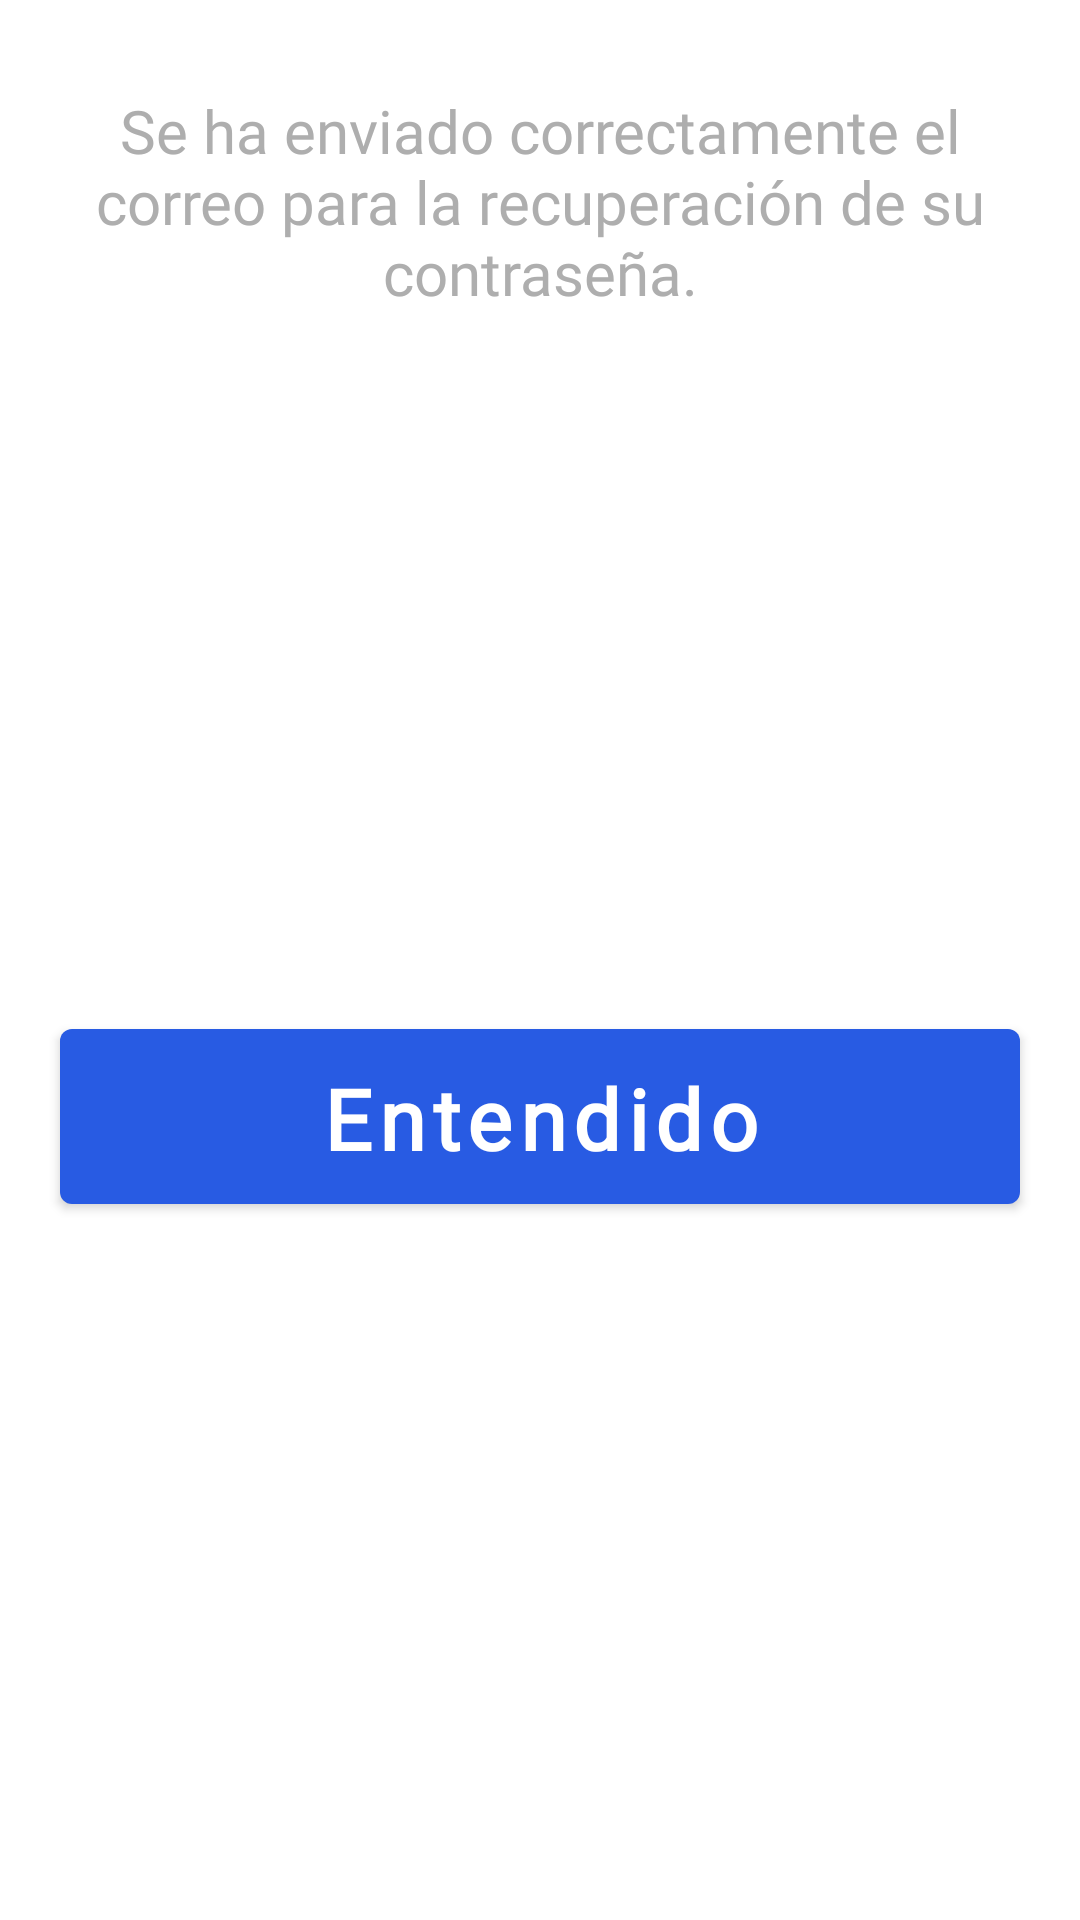

Reconstruct the res/layout file that produces this screen, plus the resources it refers to.
<!-- AndroidManifest.xml: application theme Theme.FarmaciaGaby -->
<!-- res/layout/reset_password_alert.xml -->
<?xml version="1.0" encoding="utf-8"?>
<layout xmlns:android="http://schemas.android.com/apk/res/android"
    xmlns:app="http://schemas.android.com/apk/res-auto">

    <androidx.constraintlayout.widget.ConstraintLayout
        android:layout_width="match_parent"
        android:layout_height="wrap_content">

        <TextView
            android:id="@+id/tv_reset_password"
            android:layout_width="wrap_content"
            android:layout_height="wrap_content"
            android:layout_marginTop="30dp"
            android:fontFamily="@font/coolvetica_rg"
            android:gravity="center"
            android:paddingStart="20dp"
            android:paddingEnd="20dp"
            android:text="@string/reset_password_email_sent"
            android:textColor="@color/farmacia_gaby_gray"
            android:textSize="20sp"
            app:layout_constraintEnd_toEndOf="parent"
            app:layout_constraintStart_toStartOf="parent"
            app:layout_constraintTop_toTopOf="parent" />

        <com.google.android.material.button.MaterialButton
            android:id="@+id/btnOk"
            style="@style/BigButton"
            android:layout_width="0dp"
            android:layout_height="wrap_content"
            android:layout_marginStart="20dp"
            android:layout_marginTop="30dp"
            android:layout_marginEnd="20dp"
            android:layout_marginBottom="30dp"
            android:text="@string/reset_password_ok_button"
            android:textAppearance="@style/BigButtonTextAppearance"
            android:textColor="@color/white"
            app:layout_constraintBottom_toBottomOf="parent"
            app:layout_constraintEnd_toEndOf="parent"
            app:layout_constraintStart_toStartOf="parent"
            app:layout_constraintTop_toBottomOf="@+id/tv_reset_password" />

    </androidx.constraintlayout.widget.ConstraintLayout>

</layout>
<!-- resources referenced by this layout -->
<resources>
  <color name="farmacia_gaby_gray">#AEAEAE</color>
  <color name="white">#FFFFFFFF</color>
  <string name="reset_password_email_sent">Se ha enviado correctamente el correo para la recuperación de su contraseña.</string>
  <string name="reset_password_ok_button">Entendido</string>
  <style name="BigButton" parent="Widget.MaterialComponents.Button">
          <item name="height">50dp</item>
          <item name="backgroundTint">@color/blue_primary</item>
          <item name="android:paddingTop">11dp</item>
          <item name="android:paddingBottom">10dp</item>
      </style>
  <style name="BigButtonTextAppearance" parent="TextAppearance.MaterialComponents.Button">
          <item name="android:textAllCaps">false</item>
          <item name="android:fontFamily">@font/coolvetica_condensed_rg</item>
          <item name="fontFamily">@font/coolvetica_condensed_rg</item>
          <item name="android:textStyle">bold</item>
          <item name="android:textSize">28sp</item>
          <item name="android:textColor">@color/white</item>
      </style>
  <style name="Theme.FarmaciaGaby" parent="Theme.MaterialComponents.DayNight.NoActionBar">
          
          <item name="colorPrimary">@color/blue_primary</item>
          <item name="colorPrimaryVariant">@color/blue_dark_primary</item>
          <item name="colorOnPrimary">@color/white</item>
          
          <item name="colorSecondary">@color/teal_200</item>
          <item name="colorSecondaryVariant">@color/teal_700</item>
          <item name="colorOnSecondary">@color/black</item>
          
          <item name="android:statusBarColor" tools:targetApi="l">?attr/colorPrimaryVariant</item>
  
          <item name="windowActionBar">false</item>
          <item name="windowNoTitle">true</item>
          <item name="drawerArrowStyle">@style/DrawerArrowStyle</item>
          <item name="spinnerStyle">@style/SpinnerStyle</item>
      </style>
  <color name="blue_primary">#285BE3</color>
  <color name="blue_dark_primary">#1D44AE</color>
  <color name="teal_200">#FF03DAC5</color>
  <color name="teal_700">#FF018786</color>
  <color name="black">#FF000000</color>
  <style name="DrawerArrowStyle" parent="@style/Widget.AppCompat.DrawerArrowToggle">
          <item name="spinBars">true</item>
          <item name="color">@color/white</item>
      </style>
  <style name="SpinnerStyle" parent="Widget.MaterialComponents.TextInputLayout.OutlinedBox.ExposedDropdownMenu">
          
          <item name="boxBackgroundColor">@android:color/transparent</item>
          
          <item name="boxStrokeColor">@color/blue_primary</item>
          
          
          <item name="errorEnabled">true</item>
          
          <item name="android:textColorHint">@color/farmacia_gaby_gray</item>
          
          <item name="hintTextColor">@color/blue_primary</item>
          
          <item name="materialThemeOverlay">@style/Theme.MyApp.Spinner.ThemeOverlay</item>
      </style>
  <style name="Theme.MyApp.Spinner.ThemeOverlay" parent="">
          
          <item name="autoCompleteTextViewStyle">@style/Widget.MyApp.Spinner.ThemeOverlay.AutoCompleteTextView</item>
          
          <item name="colorSurface">@color/white</item>
          
          <item name="colorOnSurface">@color/blue_primary</item>
      </style>
  <style name="Widget.MyApp.Spinner.ThemeOverlay.AutoCompleteTextView" parent="Widget.AppCompat.AutoCompleteTextView">
          
          <item name="android:background">@null</item>
          
          <item name="android:padding">18dp</item>
          
          <item name="android:textColor">@android:color/black</item>
          
          <item name="android:textSize">20sp</item>
      </style>
</resources>
